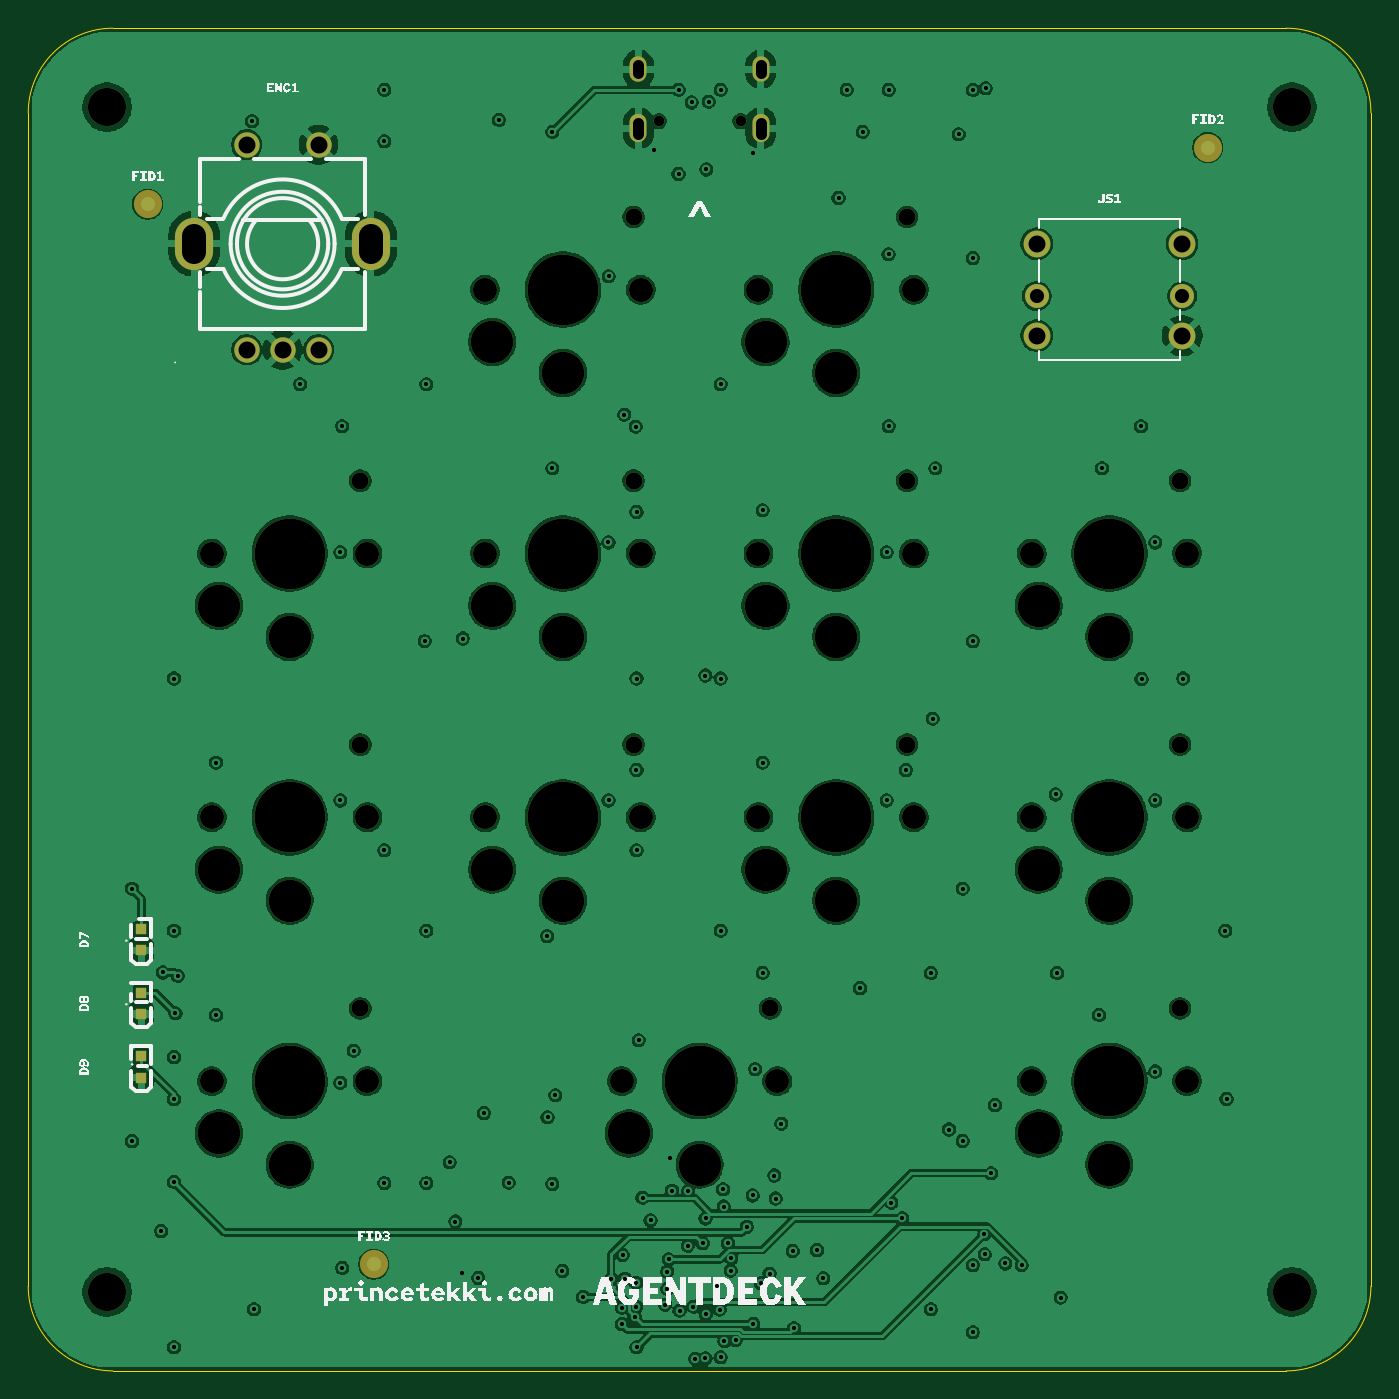
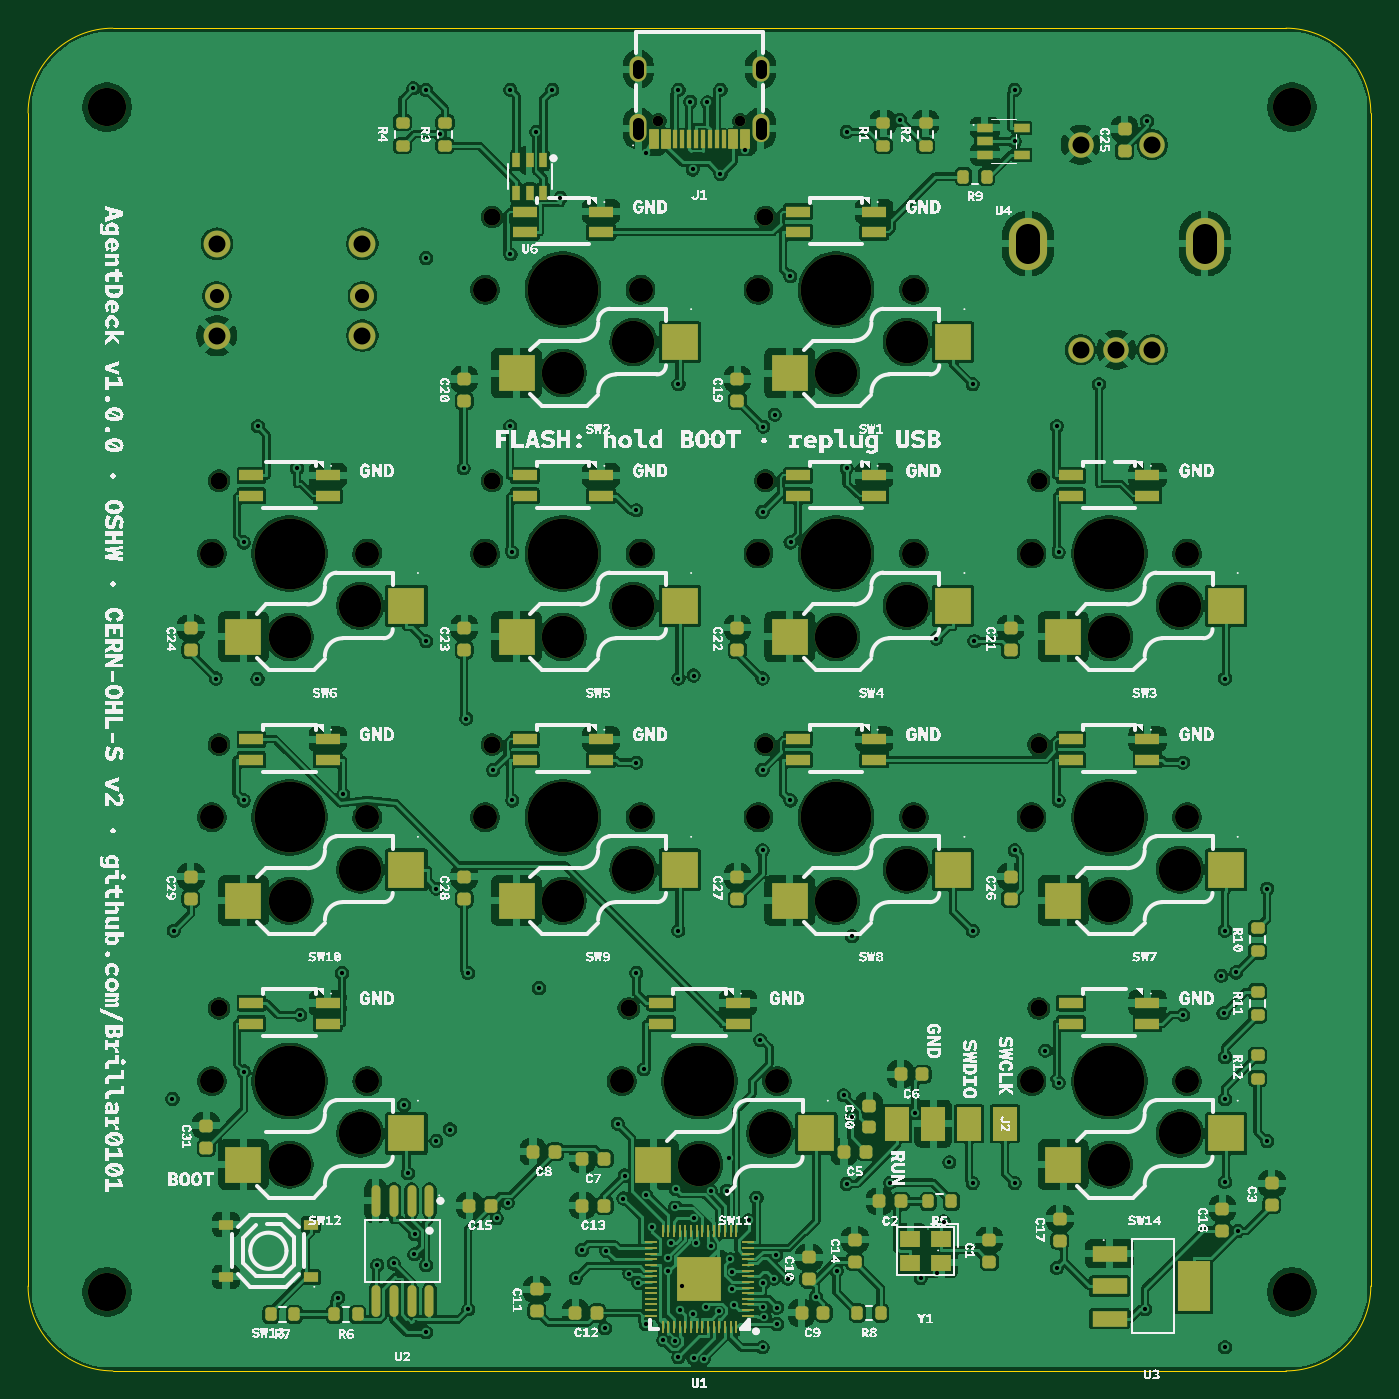
Circuit board: 9 layer files. Board 95.0 x 95.0 mm.
- bottom_copper: AgentDeck-B_Cu.gbl (552279 bytes)
- bottom_mask: AgentDeck-B_Mask.gbs (14113 bytes)
- paste: AgentDeck-B_Paste.gbp (10738 bytes)
- bottom_silk: AgentDeck-B_Silkscreen.gbo (379336 bytes)
- outline: AgentDeck-Edge_Cuts.gm1 (954 bytes)
- top_copper: AgentDeck-F_Cu.gtl (350676 bytes)
- top_mask: AgentDeck-F_Mask.gts (4260 bytes)
- top_silk: AgentDeck-F_Silkscreen.gto (46964 bytes)
- drill: AgentDeck.drl (5156 bytes)

=== bottom_copper: AgentDeck-B_Cu.gbl (552279 bytes, source omitted) ===
=== bottom_mask: AgentDeck-B_Mask.gbs (14113 bytes, source omitted) ===
=== paste: AgentDeck-B_Paste.gbp (10738 bytes, source omitted) ===
=== bottom_silk: AgentDeck-B_Silkscreen.gbo (379336 bytes, source omitted) ===
=== outline: AgentDeck-Edge_Cuts.gm1 ===
%TF.GenerationSoftware,KiCad,Pcbnew,10.0.3*%
%TF.CreationDate,2026-08-11T19:50:18-04:00*%
%TF.ProjectId,AgentDeck,4167656e-7444-4656-936b-2e6b69636164,rev?*%
%TF.SameCoordinates,Original*%
%TF.FileFunction,Profile,NP*%
%FSLAX46Y46*%
G04 Gerber Fmt 4.6, Leading zero omitted, Abs format (unit mm)*
G04 Created by KiCad (PCBNEW 10.0.3) date 2026-08-11 19:50:18*
%MOMM*%
%LPD*%
G01*
G04 APERTURE LIST*
%TA.AperFunction,Profile*%
%ADD10C,0.100000*%
%TD*%
G04 APERTURE END LIST*
D10*
X-2500000Y-3500000D02*
G75*
G02*
X3500000Y2500000I5999999J1D01*
G01*
X-2500000Y-86500000D02*
X-2500000Y-3500000D01*
X3500000Y2500000D02*
X86500000Y2500000D01*
X3500000Y-92500000D02*
G75*
G02*
X-2500000Y-86500000I0J6000000D01*
G01*
X86500000Y2500000D02*
G75*
G02*
X92500000Y-3500000I0J-6000000D01*
G01*
X86500000Y-92500000D02*
X3500000Y-92500000D01*
X92500000Y-3500000D02*
X92500000Y-86500000D01*
X92500000Y-86500000D02*
G75*
G02*
X86500000Y-92500000I-6000000J0D01*
G01*
M02*

=== top_copper: AgentDeck-F_Cu.gtl (350676 bytes, source omitted) ===
=== top_mask: AgentDeck-F_Mask.gts ===
%TF.GenerationSoftware,KiCad,Pcbnew,10.0.3*%
%TF.CreationDate,2026-08-11T19:50:18-04:00*%
%TF.ProjectId,AgentDeck,4167656e-7444-4656-936b-2e6b69636164,rev?*%
%TF.SameCoordinates,Original*%
%TF.FileFunction,Soldermask,Top*%
%TF.FilePolarity,Negative*%
%FSLAX46Y46*%
G04 Gerber Fmt 4.6, Leading zero omitted, Abs format (unit mm)*
G04 Created by KiCad (PCBNEW 10.0.3) date 2026-08-11 19:50:18*
%MOMM*%
%LPD*%
G01*
G04 APERTURE LIST*
%ADD10C,1.900000*%
%ADD11C,1.700000*%
%ADD12C,2.000000*%
%ADD13C,2.700000*%
%ADD14C,1.800000*%
%ADD15O,2.700000X3.700000*%
%ADD16R,0.800000X0.800000*%
%ADD17C,3.000000*%
%ADD18C,5.000000*%
%ADD19C,1.200000*%
%ADD20C,0.750000*%
%ADD21O,1.200000X2.000000*%
%ADD22O,1.200000X1.800000*%
G04 APERTURE END LIST*
D10*
%TO.C,JS1*%
X68850000Y-12750000D03*
D11*
X68850000Y-16450000D03*
D10*
X68850000Y-19250000D03*
X79150000Y-19250000D03*
D11*
X79150000Y-16450000D03*
D10*
X79150000Y-12750000D03*
%TD*%
D12*
%TO.C,FID2*%
X80950000Y-5950000D03*
%TD*%
%TO.C,FID1*%
X5950000Y-9950000D03*
%TD*%
D13*
%TO.C,MH1*%
X3086000Y-3086000D03*
%TD*%
D14*
%TO.C,ENC1*%
X12960000Y-20250000D03*
X18040000Y-20250000D03*
X15500000Y-20250000D03*
X12960000Y-5750000D03*
X18040000Y-5750000D03*
D15*
X21750000Y-12750000D03*
X9250000Y-12750000D03*
%TD*%
D16*
%TO.C,D7*%
X5500000Y-61250000D03*
X5500000Y-62750000D03*
%TD*%
D13*
%TO.C,MH3*%
X3086000Y-86914000D03*
%TD*%
D16*
%TO.C,D9*%
X5500000Y-70250000D03*
X5500000Y-71750000D03*
%TD*%
D12*
%TO.C,FID3*%
X21950000Y-84950000D03*
%TD*%
D13*
%TO.C,MH4*%
X86914000Y-86914000D03*
%TD*%
%TO.C,MH2*%
X86914000Y-3086000D03*
%TD*%
D16*
%TO.C,D8*%
X5500000Y-65750000D03*
X5500000Y-67250000D03*
%TD*%
D11*
%TO.C,SW10*%
X68500000Y-53334400D03*
D17*
X69000000Y-57034400D03*
D18*
X74000000Y-53334400D03*
D17*
X74000000Y-59234400D03*
D19*
X79000000Y-48184400D03*
D11*
X79500000Y-53334400D03*
%TD*%
%TO.C,SW4*%
X29833300Y-34667600D03*
D17*
X30333300Y-38367600D03*
D18*
X35333300Y-34667600D03*
D17*
X35333300Y-40567600D03*
D19*
X40333300Y-29517600D03*
D11*
X40833300Y-34667600D03*
%TD*%
%TO.C,SW8*%
X29833300Y-53334400D03*
D17*
X30333300Y-57034400D03*
D18*
X35333300Y-53334400D03*
D17*
X35333300Y-59234400D03*
D19*
X40333300Y-48184400D03*
D11*
X40833300Y-53334400D03*
%TD*%
%TO.C,SW9*%
X49166700Y-53334400D03*
D17*
X49666700Y-57034400D03*
D18*
X54666700Y-53334400D03*
D17*
X54666700Y-59234400D03*
D19*
X59666700Y-48184400D03*
D11*
X60166700Y-53334400D03*
%TD*%
%TO.C,SW2*%
X49166700Y-16000000D03*
D17*
X49666700Y-19700000D03*
D18*
X54666700Y-16000000D03*
D17*
X54666700Y-21900000D03*
D19*
X59666700Y-10850000D03*
D11*
X60166700Y-16000000D03*
%TD*%
%TO.C,SW7*%
X10500000Y-53334400D03*
D17*
X11000000Y-57034400D03*
D18*
X16000000Y-53334400D03*
D17*
X16000000Y-59234400D03*
D19*
X21000000Y-48184400D03*
D11*
X21500000Y-53334400D03*
%TD*%
D20*
%TO.C,J1*%
X42100000Y-4075000D03*
X47900000Y-4075000D03*
D21*
X49330000Y-4575000D03*
D22*
X49330000Y-395000D03*
X40670000Y-395000D03*
D21*
X40670000Y-4575000D03*
%TD*%
D11*
%TO.C,SW11*%
X39500000Y-72002000D03*
D17*
X40000000Y-75702000D03*
D18*
X45000000Y-72002000D03*
D17*
X45000000Y-77902000D03*
D19*
X50000000Y-66852000D03*
D11*
X50500000Y-72002000D03*
%TD*%
%TO.C,SW3*%
X10500000Y-34667600D03*
D17*
X11000000Y-38367600D03*
D18*
X16000000Y-34667600D03*
D17*
X16000000Y-40567600D03*
D19*
X21000000Y-29517600D03*
D11*
X21500000Y-34667600D03*
%TD*%
%TO.C,SW5*%
X49166700Y-34667600D03*
D17*
X49666700Y-38367600D03*
D18*
X54666700Y-34667600D03*
D17*
X54666700Y-40567600D03*
D19*
X59666700Y-29517600D03*
D11*
X60166700Y-34667600D03*
%TD*%
%TO.C,SW14*%
X10500000Y-72002000D03*
D17*
X11000000Y-75702000D03*
D18*
X16000000Y-72002000D03*
D17*
X16000000Y-77902000D03*
D19*
X21000000Y-66852000D03*
D11*
X21500000Y-72002000D03*
%TD*%
%TO.C,SW12*%
X68500000Y-72002000D03*
D17*
X69000000Y-75702000D03*
D18*
X74000000Y-72002000D03*
D17*
X74000000Y-77902000D03*
D19*
X79000000Y-66852000D03*
D11*
X79500000Y-72002000D03*
%TD*%
%TO.C,SW6*%
X68500000Y-34667600D03*
D17*
X69000000Y-38367600D03*
D18*
X74000000Y-34667600D03*
D17*
X74000000Y-40567600D03*
D19*
X79000000Y-29517600D03*
D11*
X79500000Y-34667600D03*
%TD*%
%TO.C,SW1*%
X29833300Y-16000000D03*
D17*
X30333300Y-19700000D03*
D18*
X35333300Y-16000000D03*
D17*
X35333300Y-21900000D03*
D19*
X40333300Y-10850000D03*
D11*
X40833300Y-16000000D03*
%TD*%
M02*

=== top_silk: AgentDeck-F_Silkscreen.gto (46964 bytes, source omitted) ===
=== drill: AgentDeck.drl ===
M48
; DRILL file KiCad 10.0.3 date 2026-08-11T19:50:18
; FORMAT={-:-/ absolute / metric / decimal}
; #@! TF.CreationDate,2026-08-11T19:50:18-04:00
; #@! TF.GenerationSoftware,Kicad,Pcbnew,10.0.3
; #@! TF.FileFunction,MixedPlating,1,4
FMAT,2
METRIC
; #@! TA.AperFunction,Plated,PTH,ViaDrill
T1C0.300
; #@! TA.AperFunction,Plated,PTH,ComponentDrill
T2C0.750
; #@! TA.AperFunction,Plated,PTH,ComponentDrill
T3C0.800
; #@! TA.AperFunction,Plated,PTH,ComponentDrill
T4C1.000
; #@! TA.AperFunction,Plated,PTH,ComponentDrill
T5C1.200
; #@! TA.AperFunction,Plated,PTH,ComponentDrill
T6C1.200
; #@! TA.AperFunction,Plated,PTH,ComponentDrill
T7C1.700
; #@! TA.AperFunction,NonPlated,NPTH,ComponentDrill
T8C1.200
; #@! TA.AperFunction,NonPlated,NPTH,ComponentDrill
T9C1.700
; #@! TA.AperFunction,NonPlated,NPTH,ComponentDrill
T10C2.700
; #@! TA.AperFunction,NonPlated,NPTH,ComponentDrill
T11C3.000
; #@! TA.AperFunction,NonPlated,NPTH,ComponentDrill
T12C5.000
%
G90
G05
T1
X4.837Y-58.387
X4.837Y-76.237
X6.902Y-82.598
X7.029Y-64.308
X7.812Y-43.512
X7.812Y-61.362
X7.812Y-73.263
X7.812Y-79.127
X7.812Y-90.83
X7.814Y-70.286
X7.919Y-67.206
X8.084Y-64.549
X10.786Y-49.462
X10.787Y-67.312
X13.34Y-4.077
X13.475Y-88.138
X16.738Y-22.688
X19.575Y-72.115
X19.575Y-34.588
X19.577Y-52.142
X19.711Y-25.662
X19.712Y-85.21
X20.522Y-69.853
X22.688Y-1.862
X22.688Y-5.5
X22.688Y-55.665
X22.688Y-79.214
X25.547Y-40.869
X25.662Y-22.688
X25.662Y-79.212
X25.664Y-61.362
X27.318Y-77.741
X27.725Y-81.934
X28.21Y-85.59
X28.252Y-40.685
X29.339Y-85.931
X29.74Y-74.252
X30.802Y-3.985
X31.491Y-79.185
X34.213Y-61.737
X34.242Y-74.553
X34.587Y-4.837
X34.587Y-28.637
X34.587Y-79.271
X34.796Y-72.992
X35.297Y-85.43
X36.756Y-87.263
X38.555Y-33.884
X38.561Y-52.142
X38.564Y-15.056
X38.75Y-85.971
X39.501Y-88.025
X39.508Y-89.185
X39.557Y-84.299
X39.669Y-24.84
X39.715Y-85.971
X40.4Y-88.666
X40.481Y-25.699
X40.504Y-86.265
X40.512Y-87.948
X40.536Y-49.988
X40.538Y-31.731
X40.538Y-43.512
X40.538Y-90.83
X40.539Y-55.665
X40.695Y-69.101
X40.965Y-80.251
X41.529Y-81.856
X41.8Y-6.13
X42.561Y-87.815
X42.705Y-85.481
X42.726Y-86.696
X42.819Y-84.614
X42.9Y-77.452
X43.052Y-79.76
X43.512Y-1.862
X43.512Y-7.812
X43.585Y-88.235
X44.17Y-83.643
X44.197Y-79.75
X44.447Y-2.755
X44.569Y-87.96
X44.688Y-91.644
X45.227Y-83.465
X45.407Y-43.3
X45.412Y-91.618
X45.421Y-81.716
X45.427Y-88.492
X45.481Y-7.494
X45.647Y-2.701
X46.2Y-86.5
X46.411Y-88.16
X46.487Y-1.862
X46.487Y-22.688
X46.487Y-43.512
X46.489Y-61.362
X46.504Y-91.543
X46.654Y-79.654
X46.71Y-80.871
X46.75Y-90.392
X47.017Y-83.47
X47.195Y-85.413
X47.253Y-84.526
X47.545Y-90.343
X48.346Y-82.303
X48.763Y-80.089
X48.8Y-6.3
X48.803Y-89.183
X48.931Y-71.148
X49.327Y-86.291
X49.462Y-31.612
X49.462Y-49.462
X49.462Y-64.337
X49.951Y-85.631
X50.282Y-78.677
X50.379Y-80.307
X50.789Y-75.013
X51.593Y-84.017
X51.681Y-89.477
X53.31Y-83.945
X53.746Y-85.946
X54.832Y-9.515
X55.412Y-1.862
X56.347Y-65.412
X56.547Y-4.837
X58.24Y-34.587
X58.242Y-52.142
X58.371Y-13.505
X58.387Y-1.862
X58.387Y-25.662
X58.565Y-80.607
X59.336Y-81.704
X59.596Y-49.99
X61.364Y-88.139
X61.366Y-64.34
X61.494Y-46.354
X61.678Y-28.635
X62.653Y-75.423
X63.333Y-5.0
X63.616Y-58.387
X63.617Y-76.237
X64.337Y-1.862
X64.337Y-13.762
X64.337Y-40.869
X64.337Y-85.017
X64.337Y-89.77
X65.156Y-82.808
X65.179Y-84.251
X65.254Y-1.761
X65.628Y-78.513
X65.908Y-73.686
X66.635Y-84.897
X67.79Y-85.017
X70.197Y-51.716
X70.287Y-64.337
X70.546Y-87.313
X73.263Y-67.312
X73.472Y-28.637
X76.237Y-25.662
X76.27Y-43.545
X77.235Y-33.884
X77.235Y-52.142
X77.235Y-71.32
X79.212Y-43.512
X82.188Y-61.362
X82.285Y-73.263
T2
X42.1Y-4.075
X47.9Y-4.075
T4
X68.85Y-16.45
X79.15Y-16.45
T5
X12.96Y-5.75
X12.96Y-20.25
X15.5Y-20.25
X18.04Y-5.75
X18.04Y-20.25
T6
X68.85Y-12.75
X68.85Y-19.25
X79.15Y-12.75
X79.15Y-19.25
T8
X21.0Y-29.518
X21.0Y-48.184
X21.0Y-66.852
X40.333Y-10.85
X40.333Y-29.518
X40.333Y-48.184
X50.0Y-66.852
X59.667Y-10.85
X59.667Y-29.518
X59.667Y-48.184
X79.0Y-29.518
X79.0Y-48.184
X79.0Y-66.852
T9
X10.5Y-34.668
X10.5Y-53.334
X10.5Y-72.002
X21.5Y-34.668
X21.5Y-53.334
X21.5Y-72.002
X29.833Y-16.0
X29.833Y-34.668
X29.833Y-53.334
X39.5Y-72.002
X40.833Y-16.0
X40.833Y-34.668
X40.833Y-53.334
X49.167Y-16.0
X49.167Y-34.668
X49.167Y-53.334
X50.5Y-72.002
X60.167Y-16.0
X60.167Y-34.668
X60.167Y-53.334
X68.5Y-34.668
X68.5Y-53.334
X68.5Y-72.002
X79.5Y-34.668
X79.5Y-53.334
X79.5Y-72.002
T10
X3.086Y-3.086
X3.086Y-86.914
X86.914Y-3.086
X86.914Y-86.914
T11
X11.0Y-38.368
X11.0Y-57.034
X11.0Y-75.702
X16.0Y-40.568
X16.0Y-59.234
X16.0Y-77.902
X30.333Y-19.7
X30.333Y-38.368
X30.333Y-57.034
X35.333Y-21.9
X35.333Y-40.568
X35.333Y-59.234
X40.0Y-75.702
X45.0Y-77.902
X49.667Y-19.7
X49.667Y-38.368
X49.667Y-57.034
X54.667Y-21.9
X54.667Y-40.568
X54.667Y-59.234
X69.0Y-38.368
X69.0Y-57.034
X69.0Y-75.702
X74.0Y-40.568
X74.0Y-59.234
X74.0Y-77.902
T12
X16.0Y-34.668
X16.0Y-53.334
X16.0Y-72.002
X35.333Y-16.0
X35.333Y-34.668
X35.333Y-53.334
X45.0Y-72.002
X54.667Y-16.0
X54.667Y-34.668
X54.667Y-53.334
X74.0Y-34.668
X74.0Y-53.334
X74.0Y-72.002
T3
X40.67Y-0.095G85X40.67Y-0.695
G05
X40.67Y-4.175G85X40.67Y-4.975
G05
X49.33Y-0.095G85X49.33Y-0.695
G05
X49.33Y-4.175G85X49.33Y-4.975
G05
T7
X9.25Y-13.3G85X9.25Y-12.2
G05
X21.75Y-13.3G85X21.75Y-12.2
G05
M30
